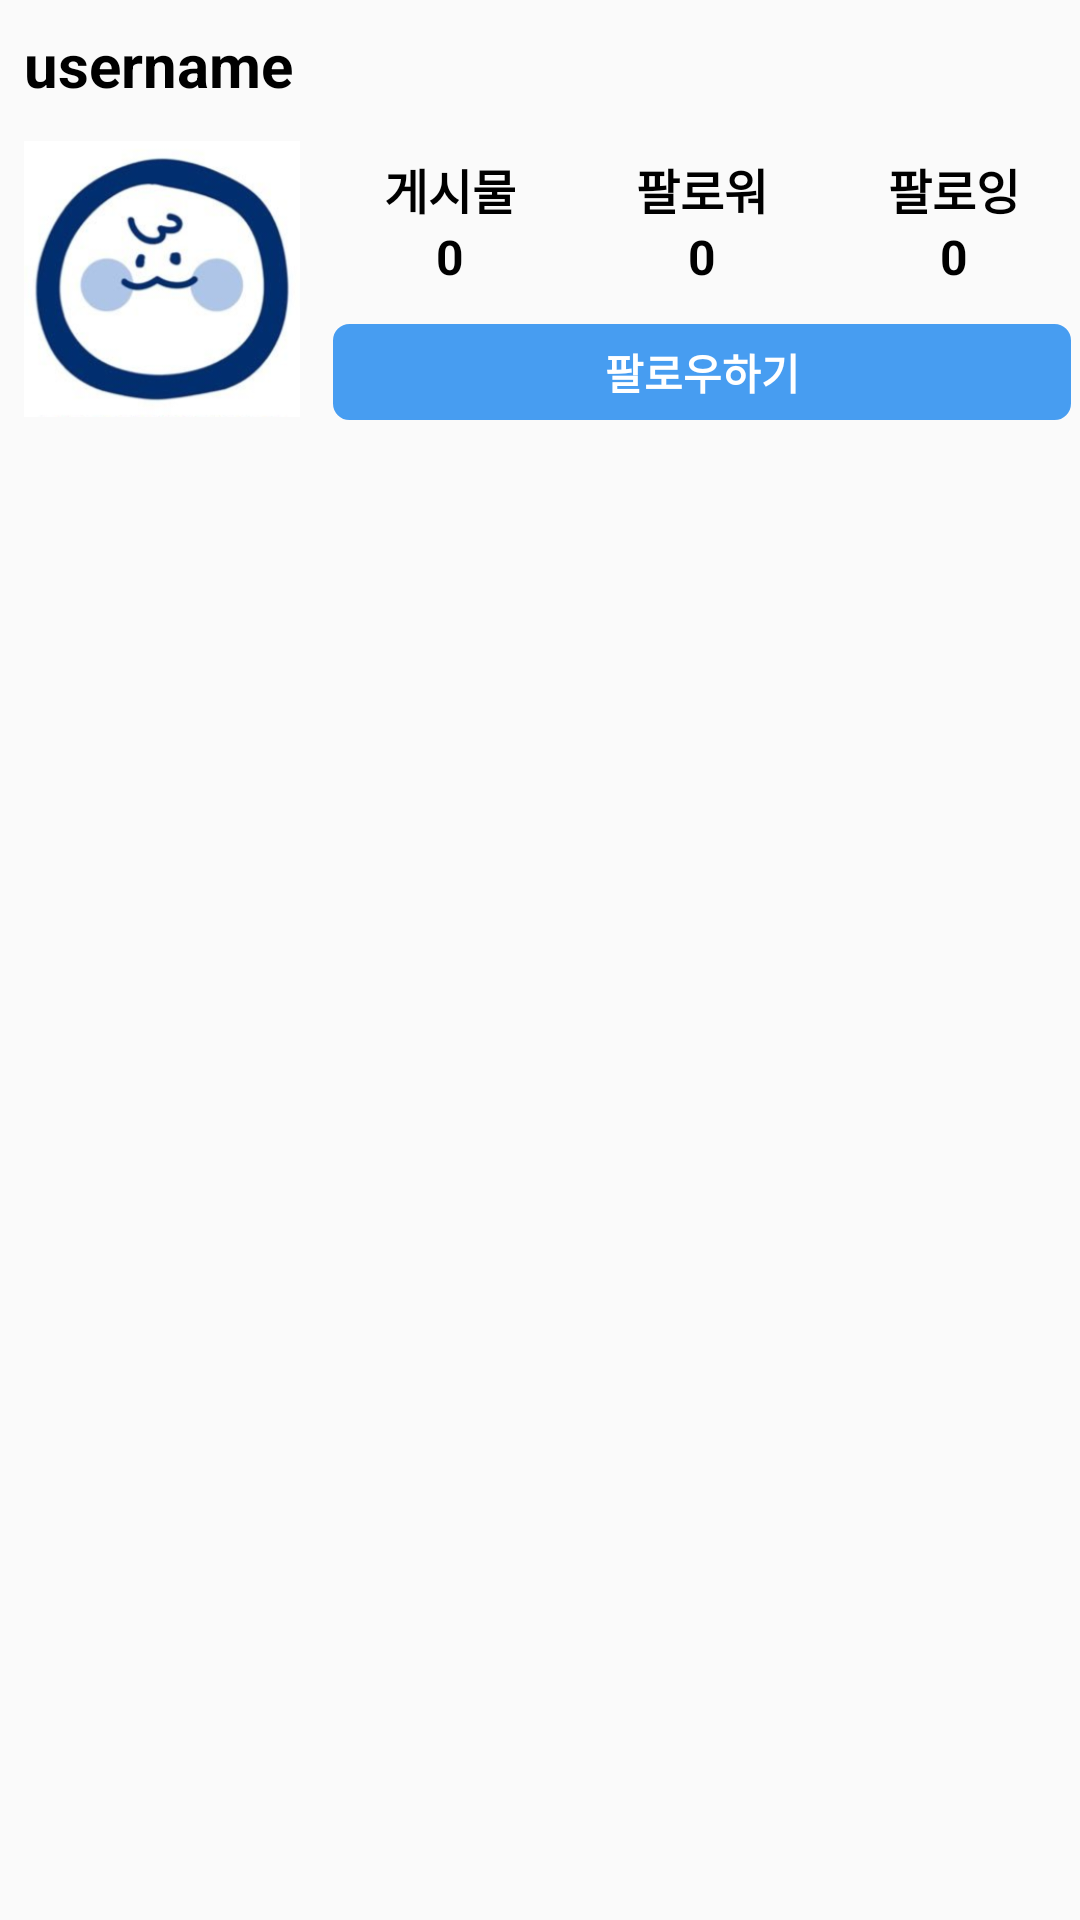

Write the Android layout XML for this screen, with the resource values it uses.
<!-- AndroidManifest.xml: application theme Theme.Instagram -->
<!-- res/layout/fragment_your_profile.xml -->
<?xml version="1.0" encoding="utf-8"?>
<layout xmlns:android="http://schemas.android.com/apk/res/android"
    xmlns:app="http://schemas.android.com/apk/res-auto"
    xmlns:tools="http://schemas.android.com/tools">

    <LinearLayout
        android:layout_width="match_parent"
        android:layout_height="match_parent"
        android:orientation="vertical">

        <TextView
            android:id="@+id/username"
            android:layout_width="match_parent"
            android:layout_height="wrap_content"
            android:layout_alignTop="@+id/table"
            android:layout_margin="8dp"
            android:gravity="left"
            android:text="username"
            android:textColor="@color/black"
            android:textSize="20sp"
            android:textStyle="bold"
            app:layout_constraintBottom_toTopOf="@+id/table"
            tools:ignore="MissingConstraints" />

        <RelativeLayout
            android:id="@+id/table"
            android:layout_width="match_parent"
            android:layout_height="100dp">

            <ImageView
                android:id="@+id/account_iv_profile"
                android:layout_width="100dp"
                android:layout_height="100dp"
                android:layout_alignParentStart="true"
                android:layout_marginStart="4dp"
                android:layout_marginTop="4dp"
                android:layout_marginEnd="4dp"
                android:layout_marginBottom="4dp"
                android:src="@drawable/boogiehead" />

            <Button
                android:id="@+id/account_btn_follow"
                android:layout_width="307dp"
                android:layout_height="32dp"
                android:layout_alignParentBottom="true"
                android:layout_marginStart="3dp"
                android:layout_marginLeft="3dp"
                android:layout_marginTop="3dp"
                android:layout_marginEnd="3dp"
                android:layout_marginBottom="3dp"
                android:layout_toRightOf="@+id/account_iv_profile"
                android:background="@drawable/buttnd"
                android:backgroundTint="@color/loginBtn"
                android:text="팔로우하기"
                android:textColor="@color/white"
                android:textStyle="bold" />

            <LinearLayout
                android:layout_width="match_parent"
                android:layout_height="match_parent"
                android:layout_above="@+id/account_btn_follow"
                android:layout_toRightOf="@+id/account_iv_profile"
                android:gravity="center">

                <LinearLayout
                    android:layout_width="0dp"
                    android:layout_height="wrap_content"
                    android:layout_weight="1"
                    android:gravity="center"
                    android:orientation="vertical">

                    <TextView
                        android:layout_width="wrap_content"
                        android:layout_height="wrap_content"
                        android:text="게시물"
                        android:textColor="@color/black"
                        android:textSize="16dp"
                        android:textStyle="bold" />

                    <TextView
                        android:id="@+id/account_tv_post_count"
                        android:layout_width="wrap_content"
                        android:layout_height="wrap_content"
                        android:text="0"
                        android:textColor="@color/black"
                        android:textSize="16dp"
                        android:textStyle="bold" />
                </LinearLayout>

                <LinearLayout
                    android:layout_width="0dp"
                    android:layout_height="wrap_content"
                    android:layout_weight="1"
                    android:gravity="center"
                    android:orientation="vertical">

                    <TextView
                        android:layout_width="wrap_content"
                        android:layout_height="wrap_content"
                        android:text="팔로워"
                        android:textColor="@color/black"
                        android:textSize="16dp"
                        android:textStyle="bold" />

                    <TextView
                        android:id="@+id/account_tv_follow_count"
                        android:layout_width="wrap_content"
                        android:layout_height="wrap_content"
                        android:text="0"
                        android:textColor="@color/black"
                        android:textSize="16dp"
                        android:textStyle="bold" />
                </LinearLayout>

                <LinearLayout

                    android:layout_width="0dp"
                    android:layout_height="wrap_content"
                    android:layout_weight="1"
                    android:gravity="center"
                    android:orientation="vertical">

                    <TextView
                        android:layout_width="wrap_content"
                        android:layout_height="wrap_content"
                        android:text="팔로잉"
                        android:textColor="@color/black"
                        android:textSize="16dp"
                        android:textStyle="bold" />

                    <TextView
                        android:id="@+id/account_tv_following_count"
                        android:layout_width="wrap_content"
                        android:layout_height="wrap_content"
                        android:text="0"
                        android:textColor="@color/black"
                        android:textSize="16dp"
                        android:textStyle="bold" />
                </LinearLayout>
            </LinearLayout>

        </RelativeLayout>

        <androidx.recyclerview.widget.RecyclerView
            android:id="@+id/account_recyclerview"
            android:layout_width="match_parent"
            android:layout_height="match_parent">

        </androidx.recyclerview.widget.RecyclerView>

    </LinearLayout>


</layout>
<!-- resources referenced by this layout -->
<resources>
  <color name="black">#FF000000</color>
  <color name="loginBtn">#479DF1</color>
  <color name="white">#FFFFFFFF</color>
  <!-- drawable boogiehead: png bitmap (drawable-v24, 74280 bytes) -->
  <!-- drawable buttnd (drawable) -->
  <?xml version="1.0" encoding="utf-8"?>
  <shape xmlns:android="http://schemas.android.com/apk/res/android"
      android:shape="rectangle">
  
      <stroke
          android:width="1dp"
          android:color="@color/facebook" />
      <size
  
          android:width="30dp"
          android:height="15dp" />
  
  
      <corners android:radius="5dp" />
  </shape>
  <style name="Theme.Instagram" parent="Theme.AppCompat.Light">
          
          <item name="colorPrimary">@color/purple_500</item>
          <item name="colorPrimaryVariant">@color/purple_700</item>
          <item name="colorOnPrimary">@color/white</item>
          
          <item name="colorSecondary">@color/teal_200</item>
          <item name="colorSecondaryVariant">@color/teal_700</item>
          <item name="colorOnSecondary">@color/black</item>
          
          <item name="android:statusBarColor">?attr/colorPrimaryVariant</item>
          
          <item name="windowNoTitle">true</item>
      </style>
  <color name="facebook">#65a8f2</color>
  <color name="purple_500">#FF6200EE</color>
  <color name="purple_700">#FF3700B3</color>
  <color name="teal_200">#FF03DAC5</color>
  <color name="teal_700">#FF018786</color>
</resources>
